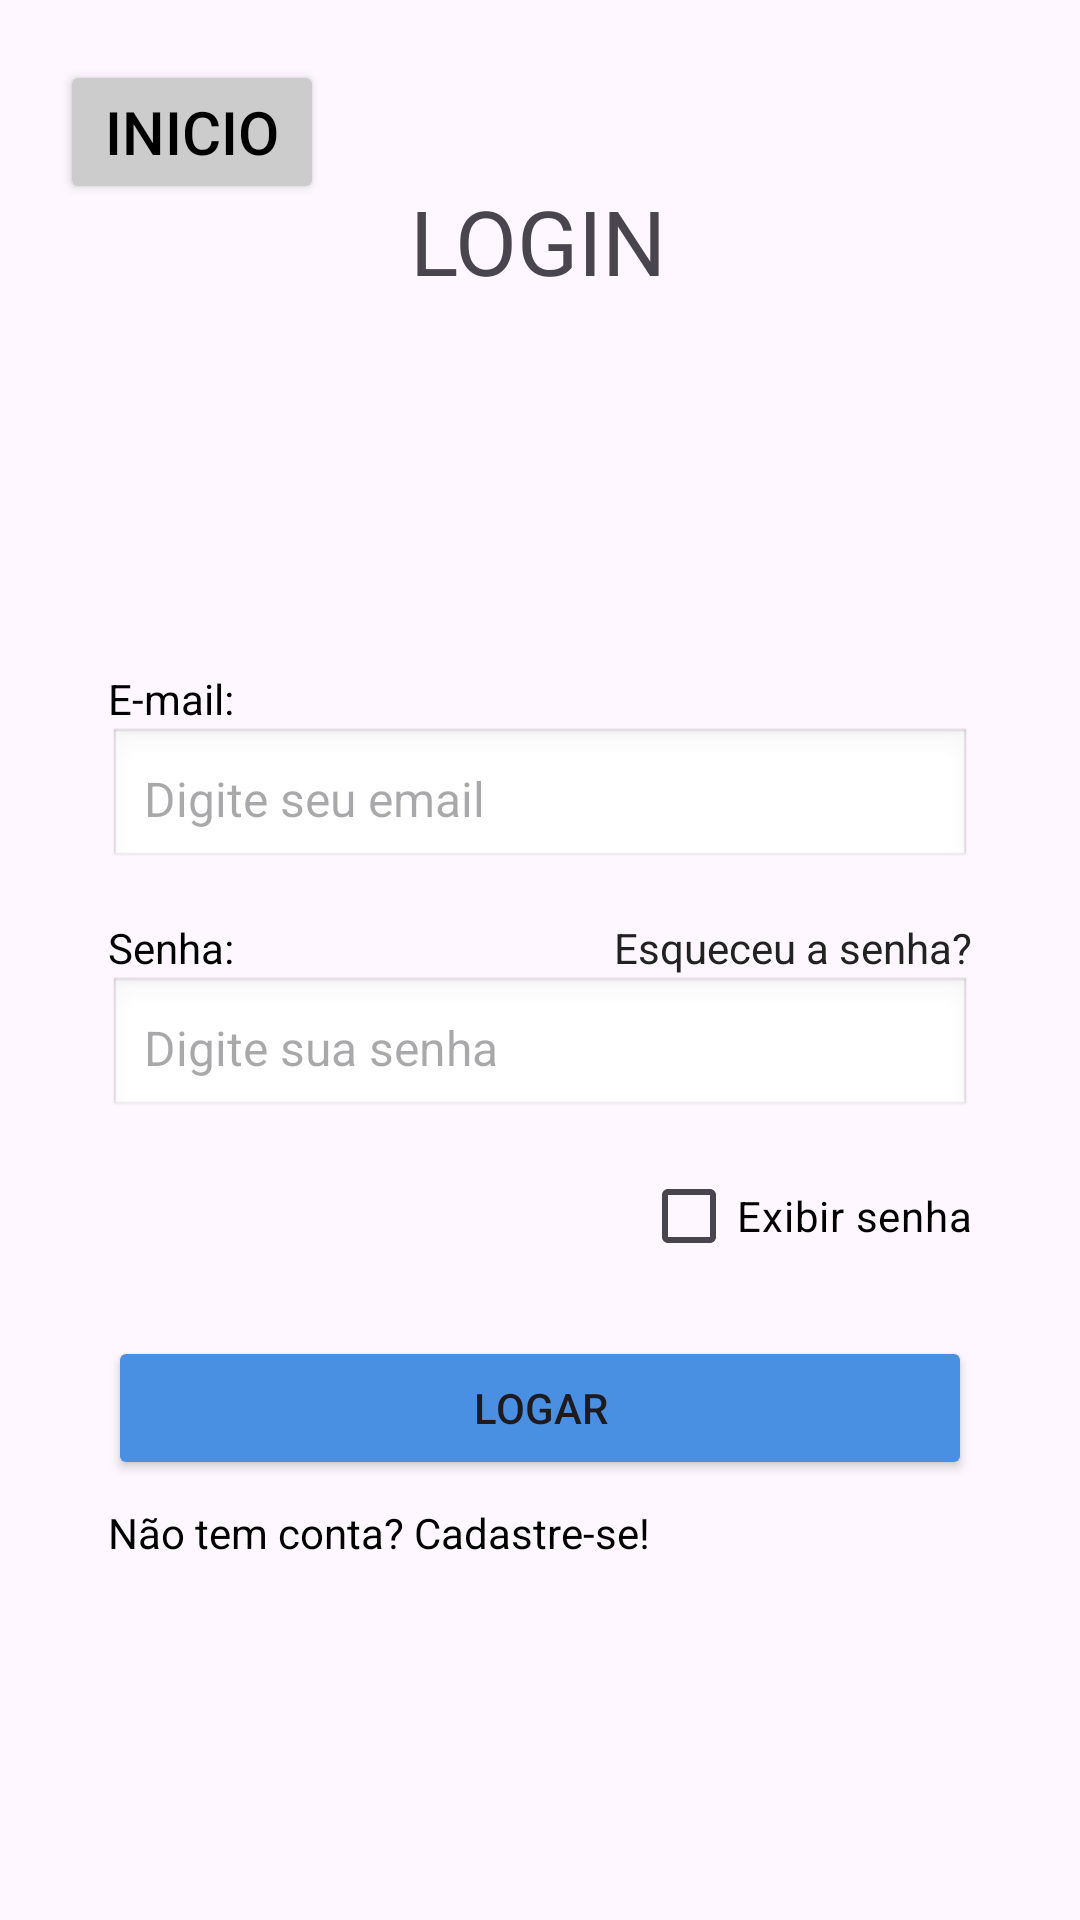

The Android layout XML behind this screen, and the referenced resources:
<!-- AndroidManifest.xml: application theme Base.Theme.Immigrant_Economy -->
<!-- res/layout/activity_login.xml -->
<?xml version="1.0" encoding="utf-8"?>
<androidx.constraintlayout.widget.ConstraintLayout xmlns:android="http://schemas.android.com/apk/res/android"
    xmlns:app="http://schemas.android.com/apk/res-auto"
    xmlns:tools="http://schemas.android.com/tools"
    android:id="@+id/main"
    android:layout_width="match_parent"
    android:layout_height="match_parent"
    android:background="@drawable/fundoapp"
    tools:context=".view.Login">

    <TextView
        android:id="@+id/login_titulo"
        android:layout_width="wrap_content"
        android:layout_height="wrap_content"
        android:layout_marginTop="60dp"
        android:text="@string/login"
        android:textSize="30sp"
        app:layout_constraintEnd_toEndOf="parent"
        app:layout_constraintHorizontal_bias="0.498"
        app:layout_constraintStart_toStartOf="parent"
        app:layout_constraintTop_toTopOf="parent"
        tools:ignore="MissingConstraints" />

    <Button
        android:id="@+id/btnVoltar"
        android:layout_width="wrap_content"
        android:layout_height="wrap_content"
        android:text="@string/inicioo"
        android:textSize="20dp"
        android:backgroundTint="#CCCCCC"
        android:textColor="#000000"
        app:layout_constraintTop_toTopOf="parent"
        app:layout_constraintStart_toStartOf="parent"
        android:layout_marginTop="20dp"
        android:layout_marginStart="20dp"/>


    <androidx.constraintlayout.widget.ConstraintLayout
        android:id="@+id/container"
        android:layout_width="0dp"
        android:layout_height="wrap_content"
        android:layout_margin="16dp"

        android:padding="20dp"
        app:layout_constraintBottom_toBottomOf="parent"
        app:layout_constraintEnd_toEndOf="parent"
        app:layout_constraintHorizontal_bias="0.781"
        app:layout_constraintStart_toStartOf="parent"
        app:layout_constraintTop_toBottomOf="@+id/login_titulo"
        app:layout_constraintVertical_bias="0.51">


        <TextView
            android:id="@+id/email"
            android:layout_width="wrap_content"
            android:layout_height="wrap_content"
            android:text="E-mail:"
            android:textColor="#000000"
            app:layout_constraintStart_toStartOf="parent"
            app:layout_constraintTop_toTopOf="parent" />

        <EditText
            android:id="@+id/email_campo"
            android:layout_width="match_parent"
            android:layout_height="wrap_content"
            android:background="@android:drawable/edit_text"
            android:hint="@string/digite_seu_email"
            android:inputType="textEmailAddress"
            android:padding="12dp"
            android:textSize="16sp"
            app:layout_constraintTop_toBottomOf="@id/email" />


        <TextView
            android:id="@+id/senha"
            android:layout_width="wrap_content"
            android:layout_height="wrap_content"
            android:layout_marginTop="16dp"
            android:text="@string/senhaa"
            android:textColor="#000000"
            app:layout_constraintStart_toStartOf="parent"
            app:layout_constraintTop_toBottomOf="@id/email_campo" />

        <TextView
            android:id="@+id/esqueceu_senha"
            android:layout_width="wrap_content"
            android:layout_height="wrap_content"
            android:layout_marginTop="16dp"
            android:text="@string/esqueceu_a_senha"
            android:textColor="#222222"
            app:layout_constraintEnd_toEndOf="parent"
            app:layout_constraintTop_toBottomOf="@id/email_campo" />

        <EditText
            android:id="@+id/senha_campo"
            android:layout_width="match_parent"
            android:layout_height="wrap_content"
            android:background="@android:drawable/edit_text"
            android:hint="@string/digite_sua_senha"
            android:inputType="textPassword"
            android:padding="12dp"
            android:textSize="16sp"
            app:layout_constraintTop_toBottomOf="@id/senha" />


        <CheckBox
            android:id="@+id/exibir_senha"
            android:layout_width="wrap_content"
            android:layout_height="wrap_content"
            android:layout_marginTop="8dp"
            android:text="@string/exibir_senhaaa"
            android:textColor="#000000"
            app:layout_constraintEnd_toEndOf="parent"
            app:layout_constraintTop_toBottomOf="@id/senha_campo" />


        <Button
            android:id="@+id/logar"
            android:layout_width="match_parent"
            android:layout_height="wrap_content"
            android:layout_marginTop="16dp"
            android:layout_marginBottom="16dp"
            android:backgroundTint="#4A90E2"
            android:text="@string/logar"
            app:layout_constraintEnd_toEndOf="parent"
            app:layout_constraintStart_toStartOf="parent"
            app:layout_constraintTop_toBottomOf="@id/exibir_senha" />


        <TextView
            android:id="@+id/register_text"
            android:layout_width="wrap_content"
            android:layout_height="wrap_content"
            android:layout_marginTop="8dp"
            android:text="@string/n_o_tem_conta_cadastre_se"
            android:textColor="#000000"
            app:layout_constraintStart_toStartOf="parent"
            app:layout_constraintTop_toBottomOf="@id/logar" />

    </androidx.constraintlayout.widget.ConstraintLayout>

</androidx.constraintlayout.widget.ConstraintLayout>
<!-- resources referenced by this layout -->
<resources>
  <string name="digite_seu_email">Digite seu email</string>
  <string name="digite_sua_senha">Digite sua senha</string>
  <string name="esqueceu_a_senha">Esqueceu a senha?</string>
  <string name="exibir_senhaaa">Exibir senha</string>
  <string name="inicioo">Inicio</string>
  <string name="logar">LOGAR</string>
  <string name="login">LOGIN</string>
  <string name="n_o_tem_conta_cadastre_se">Não tem conta? Cadastre-se!</string>
  <string name="senhaa">Senha:</string>
  <style name="Base.Theme.Immigrant_Economy" parent="Theme.Material3.DayNight.NoActionBar">
          
          
      </style>
</resources>
